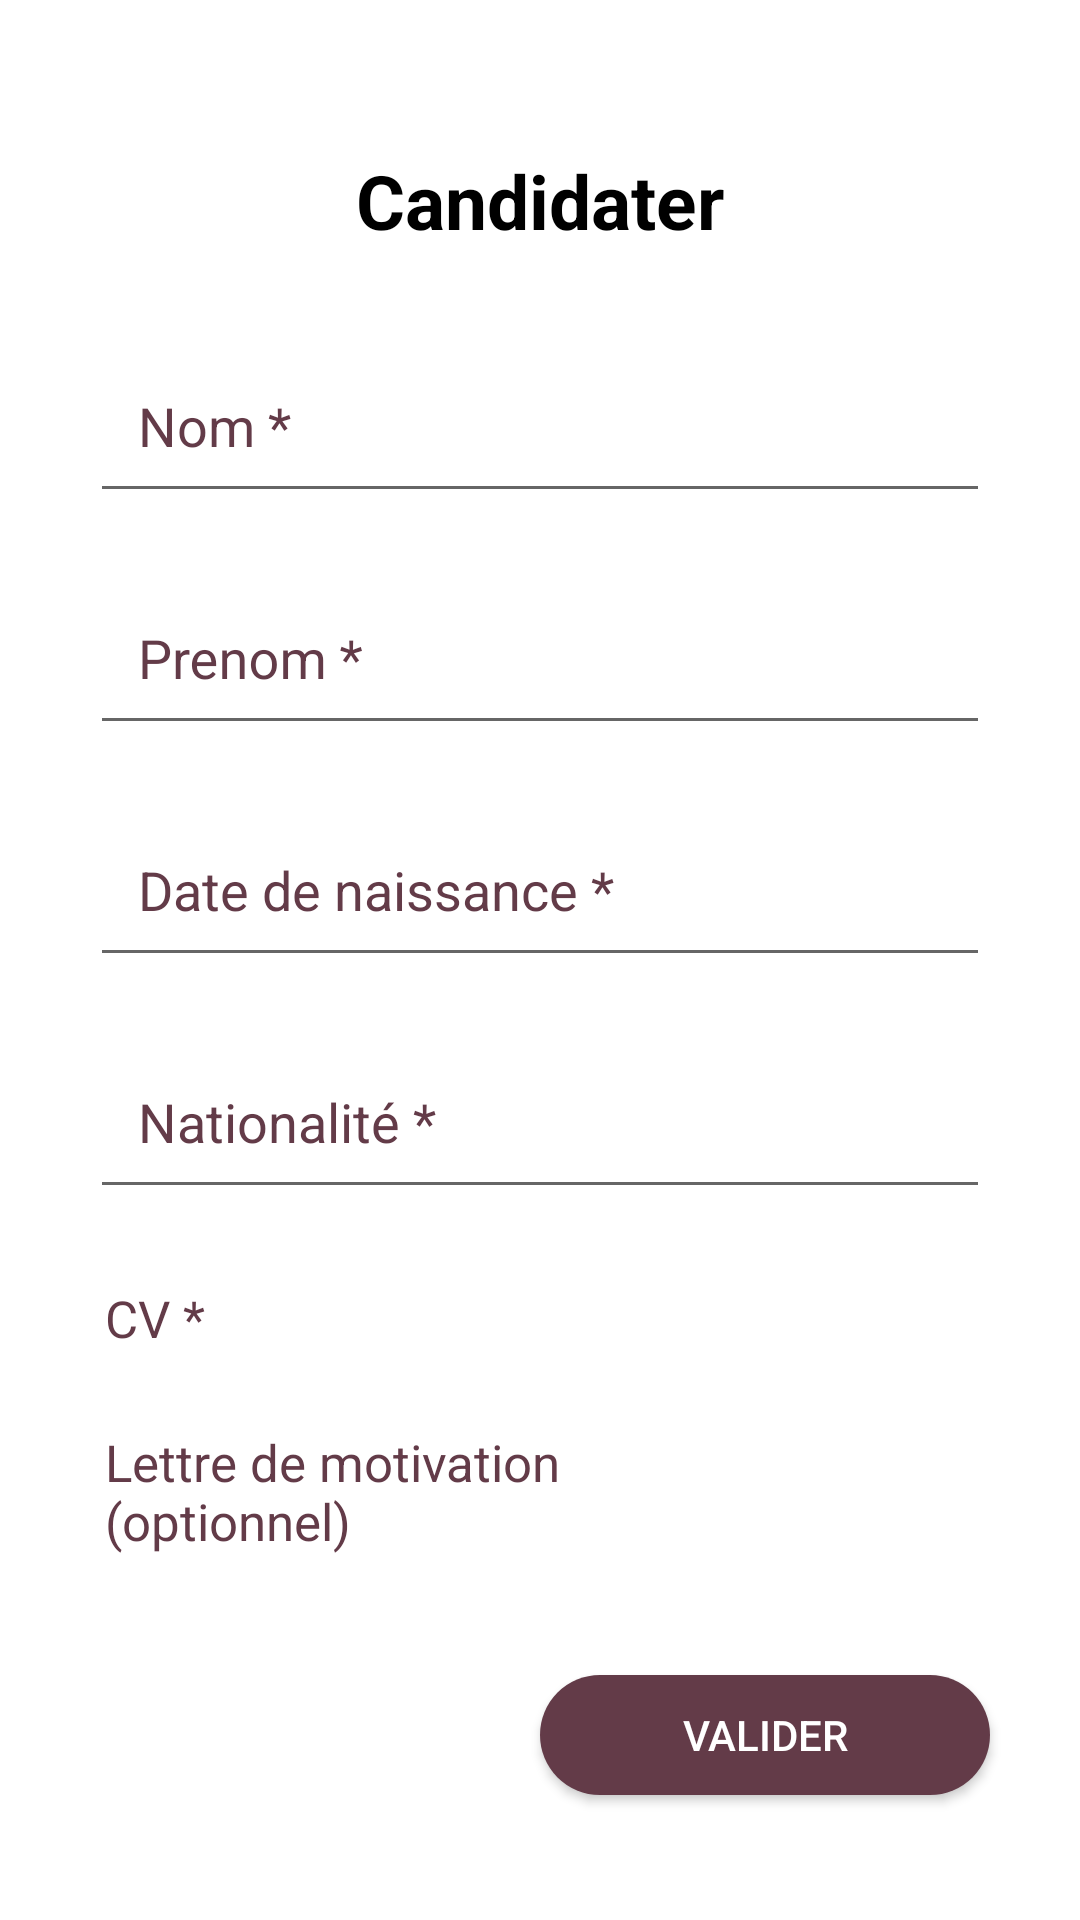

Reconstruct the res/layout file that produces this screen, plus the resources it refers to.
<!-- AndroidManifest.xml: application theme lightTheme -->
<!-- res/layout/f_inscrit_home_candidate.xml -->
<?xml version="1.0" encoding="utf-8"?>
<androidx.constraintlayout.widget.ConstraintLayout
    xmlns:android="http://schemas.android.com/apk/res/android"
    xmlns:app="http://schemas.android.com/apk/res-auto"
    xmlns:tools="http://schemas.android.com/tools"
    android:layout_width="match_parent"
    android:layout_height="match_parent"
    tools:context=".Inscrit_Home_Candidate">

    <androidx.core.widget.NestedScrollView
        android:layout_width="match_parent"
        android:layout_height="wrap_content"
        tools:ignore="MissingConstraints">

        <LinearLayout
            android:layout_width="match_parent"
            android:layout_height="wrap_content"
            android:layout_marginLeft="20dp"
            android:layout_marginTop="30dp"
            android:layout_marginRight="20dp"
            android:layout_marginBottom="30dp"
            android:orientation="vertical"
            tools:layout_editor_absoluteX="0dp"
            tools:layout_editor_absoluteY="147dp">

            <TextView
                android:layout_gravity="center"
                android:layout_width="wrap_content"
                android:layout_height="wrap_content"
                android:layout_marginTop="20dp"
                android:layout_marginBottom="20dp"
                android:text="Candidater"
                android:textSize="25dp"
                android:textStyle="bold"
                android:layout_marginLeft="5dp"
                android:layout_marginRight="5dp"/>

            <com.google.android.material.textfield.TextInputLayout
                android:id="@+id/name"
                android:layout_width="match_parent"
                android:layout_height="wrap_content"
                android:layout_marginLeft="10dp"
                android:layout_marginRight="10dp"
                android:layout_marginBottom="10dp"
                android:hint="Nom *"
                android:textColorHint="@color/pink1"
                app:boxCornerRadiusBottomEnd="12dp"
                app:boxCornerRadiusBottomStart="12dp"
                app:boxCornerRadiusTopEnd="12dp"
                app:boxCornerRadiusTopStart="12dp"
                app:boxStrokeColor="@color/pink1"
                app:boxStrokeErrorColor="@color/pink1">

                <com.google.android.material.textfield.TextInputEditText
                    android:layout_width="match_parent"
                    android:layout_height="wrap_content"
                    android:inputType="text"
                    android:padding="16dp"
                    android:textColorHighlight="@color/pink1" />
            </com.google.android.material.textfield.TextInputLayout>

            <com.google.android.material.textfield.TextInputLayout
                android:id="@+id/firstname"
                android:layout_width="match_parent"
                android:layout_height="wrap_content"
                android:layout_marginLeft="10dp"
                android:layout_marginRight="10dp"
                android:layout_marginBottom="10dp"
                android:hint="Prenom *"
                android:textColorHint="@color/pink1"
                app:boxCornerRadiusBottomEnd="12dp"
                app:boxCornerRadiusBottomStart="12dp"
                app:boxCornerRadiusTopEnd="12dp"
                app:boxCornerRadiusTopStart="12dp"
                app:boxStrokeColor="@color/pink1"
                app:boxStrokeErrorColor="@color/pink1">

                <com.google.android.material.textfield.TextInputEditText
                    android:layout_width="match_parent"
                    android:layout_height="wrap_content"
                    android:inputType="text"
                    android:padding="16dp"
                    android:textColorHighlight="@color/pink1" />
            </com.google.android.material.textfield.TextInputLayout>

            <com.google.android.material.textfield.TextInputLayout
                android:id="@+id/nationality"
                android:layout_width="match_parent"
                android:layout_height="wrap_content"
                android:layout_marginLeft="10dp"
                android:layout_marginRight="10dp"
                android:layout_marginBottom="10dp"
                android:hint="Date de naissance *"
                android:textColorHint="@color/pink1"
                app:boxCornerRadiusBottomEnd="12dp"
                app:boxCornerRadiusBottomStart="12dp"
                app:boxCornerRadiusTopEnd="12dp"
                app:boxCornerRadiusTopStart="12dp"
                app:boxStrokeColor="@color/pink1"
                app:boxStrokeErrorColor="@color/pink1">

                <com.google.android.material.textfield.TextInputEditText
                    android:layout_width="match_parent"
                    android:layout_height="wrap_content"
                    android:inputType="text"
                    android:padding="16dp"
                    android:textColorHighlight="@color/pink1" />
            </com.google.android.material.textfield.TextInputLayout>

            <com.google.android.material.textfield.TextInputLayout
                android:id="@+id/birthDate"
                android:layout_width="match_parent"
                android:layout_height="wrap_content"
                android:layout_marginLeft="10dp"
                android:layout_marginRight="10dp"
                android:layout_marginBottom="10dp"
                android:hint="Nationalité *"
                android:textColorHint="@color/pink1"
                app:boxCornerRadiusBottomEnd="12dp"
                app:boxCornerRadiusBottomStart="12dp"
                app:boxCornerRadiusTopEnd="12dp"
                app:boxCornerRadiusTopStart="12dp"
                app:boxStrokeColor="@color/pink1"
                app:boxStrokeErrorColor="@color/pink1">

                <com.google.android.material.textfield.TextInputEditText
                    android:layout_width="match_parent"
                    android:layout_height="wrap_content"
                    android:inputType="text"
                    android:padding="16dp"
                    android:textColorHighlight="@color/pink1" />
            </com.google.android.material.textfield.TextInputLayout>

            <LinearLayout
                android:layout_width="match_parent"
                android:layout_height="wrap_content"
                android:orientation="horizontal">

                <com.google.android.material.textfield.TextInputLayout
                    android:id="@+id/cvLayout"
                    android:layout_width="60dp"
                    android:layout_height="wrap_content"
                    android:layout_marginLeft="15dp"
                    android:layout_marginTop="15dp"
                    android:hint="CV *">

                    <TextView
                        android:layout_width="wrap_content"
                        android:layout_height="wrap_content"
                        android:text="CV *"
                        android:textColor="@color/pink1"
                        android:textSize="17dp"
                        android:focusable="false"
                        android:focusableInTouchMode="false"
                        android:cursorVisible="false"/>

                </com.google.android.material.textfield.TextInputLayout>


                <Button
                    android:id="@+id/cv"
                    android:layout_width="48dp"
                    android:layout_height="48dp"
                    android:background="@drawable/ic_upload_black"
                    android:gravity="left"
                    android:contentDescription="Upload CV"/>
            </LinearLayout>

            <LinearLayout
                android:layout_width="match_parent"
                android:layout_height="wrap_content"
                android:orientation="horizontal">

                <com.google.android.material.textfield.TextInputLayout
                    android:id="@+id/motivationLetterLayout"
                    android:layout_width="210dp"
                    android:layout_height="wrap_content"
                    android:layout_marginLeft="15dp"
                    android:layout_marginTop="15dp">

                    <TextView
                        android:layout_width="wrap_content"
                        android:layout_height="wrap_content"
                        android:text="Lettre de motivation (optionnel) "
                        android:textColor="@color/pink1"
                        android:textSize="17dp"
                        android:focusable="false"
                        android:focusableInTouchMode="false"
                        android:cursorVisible="false"/>

                </com.google.android.material.textfield.TextInputLayout>


                <Button
                    android:id="@+id/motivationLetter"
                    android:layout_width="48dp"
                    android:layout_height="48dp"
                    android:background="@drawable/ic_upload_black"
                    android:gravity="left"
                    android:contentDescription="Upload Motivation Letter"/>
            </LinearLayout>

            <Button
                android:layout_gravity="right"
                android:id="@+id/validate"
                android:layout_width="150dp"
                android:layout_height="40dp"
                android:text="Valider"
                android:layout_marginTop="40dp"
                android:layout_marginBottom="10dp"
                android:layout_marginRight="10dp"
                android:background="@drawable/button_pink"
                android:textColor="@color/white"/>

        </LinearLayout>

    </androidx.core.widget.NestedScrollView>

</androidx.constraintlayout.widget.ConstraintLayout>
<!-- resources referenced by this layout -->
<resources>
  <color name="pink1">#633B48</color>
  <color name="white">#FFFFFFFF</color>
  <!-- drawable button_pink (drawable) -->
  <?xml version="1.0" encoding="utf-8"?>
  <shape xmlns:android="http://schemas.android.com/apk/res/android"
      android:shape="rectangle">
      <corners android:radius="100dp" />
      <solid android:color="@color/pink1" />
  </shape>
  <style name="lightTheme" parent="Theme.AppCompat.Light.NoActionBar">
          <item name="android:windowBackground">@android:color/white</item>
          <item name="android:textColor">@android:color/black</item>
          <item name="hintTextColor">@color/pink1</item>
          <item name="android:textColorHint">@color/pink1</item>
          <item name="android:strokeColor">@color/pink1</item>
          <item name="android:textColorHighlight">@color/pink1</item>
          <item name="colorAccent">@color/pink1</item>
      </style>
</resources>
